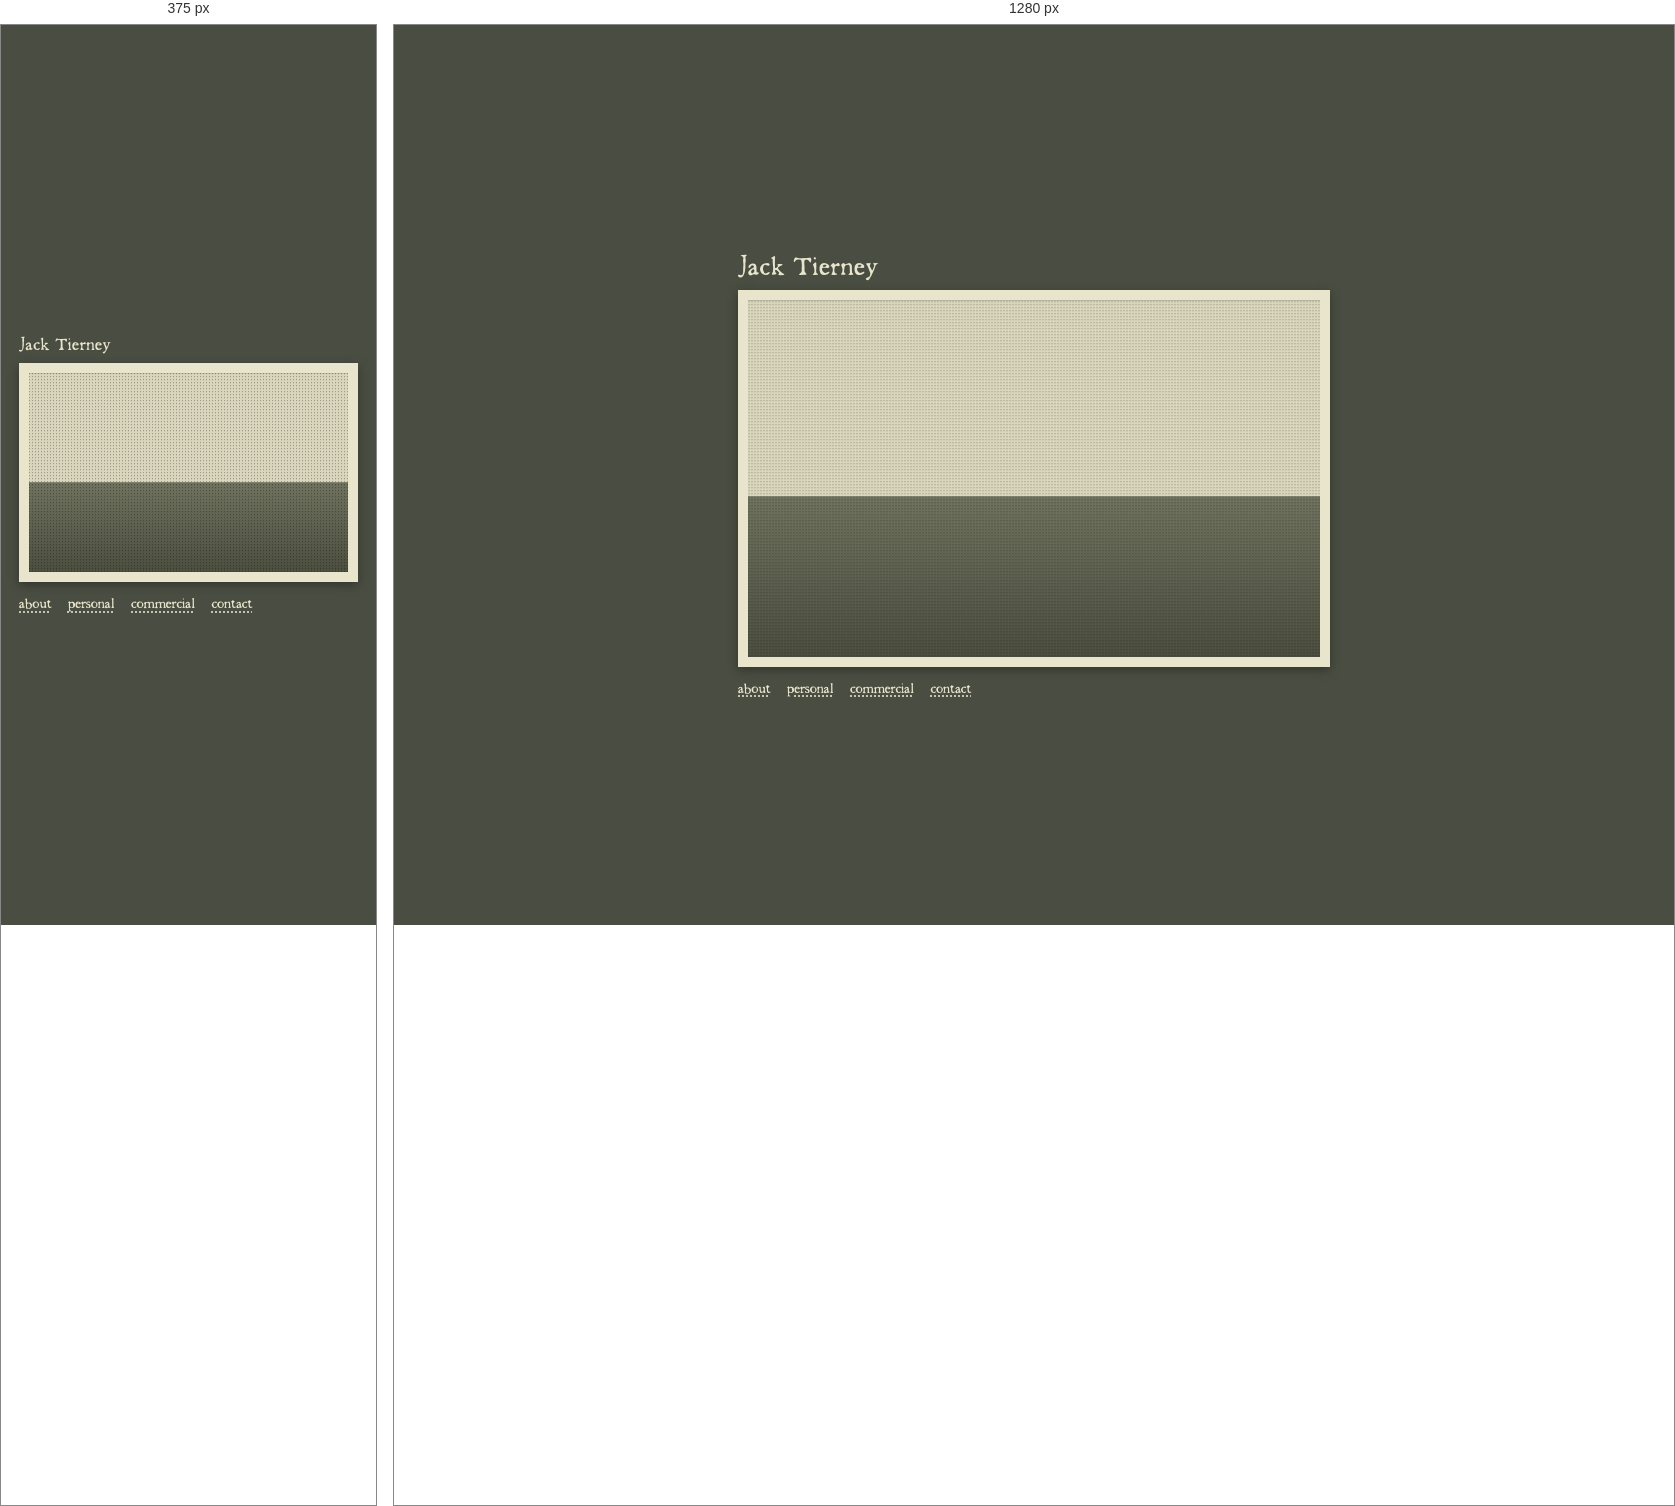
Rendered at 375 px and 1280 px, left to right.

<!-- file: index.html -->
<!DOCTYPE html>
<html lang="en">
<head>
<meta charset="UTF-8">
<meta name="viewport" content="width=device-width, initial-scale=1.0">
<title>Jack Tierney</title>
<link rel="stylesheet" href="css/style.css">
</head>
<body style="--bg: #4a4e42; --fg: #e8e5cc; --frame: #e8e5cc;">

<div class="flash-overlay" id="flashOverlay"></div>
<script>
(function () {
  var el = document.getElementById('flashOverlay');
  function applyFlash() {
    el.classList.remove('is-flashing-full', 'is-flashing-in', 'is-flashing-out');
    void el.offsetWidth; // restart the animation
    if (sessionStorage.getItem('flashPending')) {
      sessionStorage.removeItem('flashPending');
      el.classList.add('is-flashing-out');
    } else {
      el.classList.add('is-flashing-full');
    }
  }
  applyFlash();
  // bfcache restore (browser back/forward) doesn't re-run this script — without
  // this, a flash frozen mid-animation when you navigated away stays stuck
  // frozen on that frame when you come back
  window.addEventListener('pageshow', function (e) {
    if (e.persisted) applyFlash();
  });
})();
</script>

<div class="page">
  <h1 class="project-title" style="margin: 0 0 8px; font-size: clamp(19px, 3.4vw, 29px); text-transform: none;">Jack Tierney</h1>

  <div class="frame">
    <!-- image picked at random from assets/images/landing/ on every load — see js/script.js -->
    <div class="frame-img" id="landingImg"></div>
  </div>

  <p class="tagline">
    <a href="about.html">about</a>
    <a href="personal.html">personal</a>
    <a href="commercial.html">commercial</a>
    <a href="contact.html">contact</a>
  </p>
</div>

<script src="js/script.js"></script>
</body>
</html>


/* @media block from style.css */
@media (max-width: 700px) {
  .page {
    padding: 18px;
  }

  .project-page {
    height: auto;
    align-items: flex-start;
    padding: 14px 10px;
  }

  .polybar-card {
    max-width: 100%;
    display: flex;
    flex-direction: column;
  }

  /* title/role + nav read as a header on mobile, so they sit above the
     photos — reordered visually rather than in the markup, since the
     grid still needs to come first in source for the desktop layout */
  .polybar {
    order: -1;
    height: auto;
    flex-direction: column;
    align-items: flex-start;
    gap: 8px;
    padding: 0 4px 14px;
  }

  .polybar-left {
    font-size: 15.6px;
  }

  .polybar-right {
    font-size: 13.6px;
    flex-wrap: wrap;
  }

  /* one photo per row, full width — a scrollable feed instead of a grid */
  .rice-grid {
    grid-template-columns: 1fr;
    gap: 6px;
    padding: 4px;
  }

  .modal-overlay {
    padding: 10px;
  }

  .modal-box {
    padding: 12px;
  }

  .modal-box.is-large {
    max-width: 100%;
  }

  /* desktop floats the tabs in the side margin, which there's no room for
     on a phone — instead put solo-row into an actual row so the tabs sit
     as a real column to the image's left, same position, no overlap */
  .solo-row {
    display: flex;
    flex-direction: row;
    align-items: center;
    gap: 8px;
  }

  .solo-main {
    flex: 1;
    min-width: 0;
  }

  .tabs {
    position: static;
    flex-direction: column;
    transform: none;
    margin: 0;
    flex-shrink: 0;
    font-size: 13.6px;
  }
}